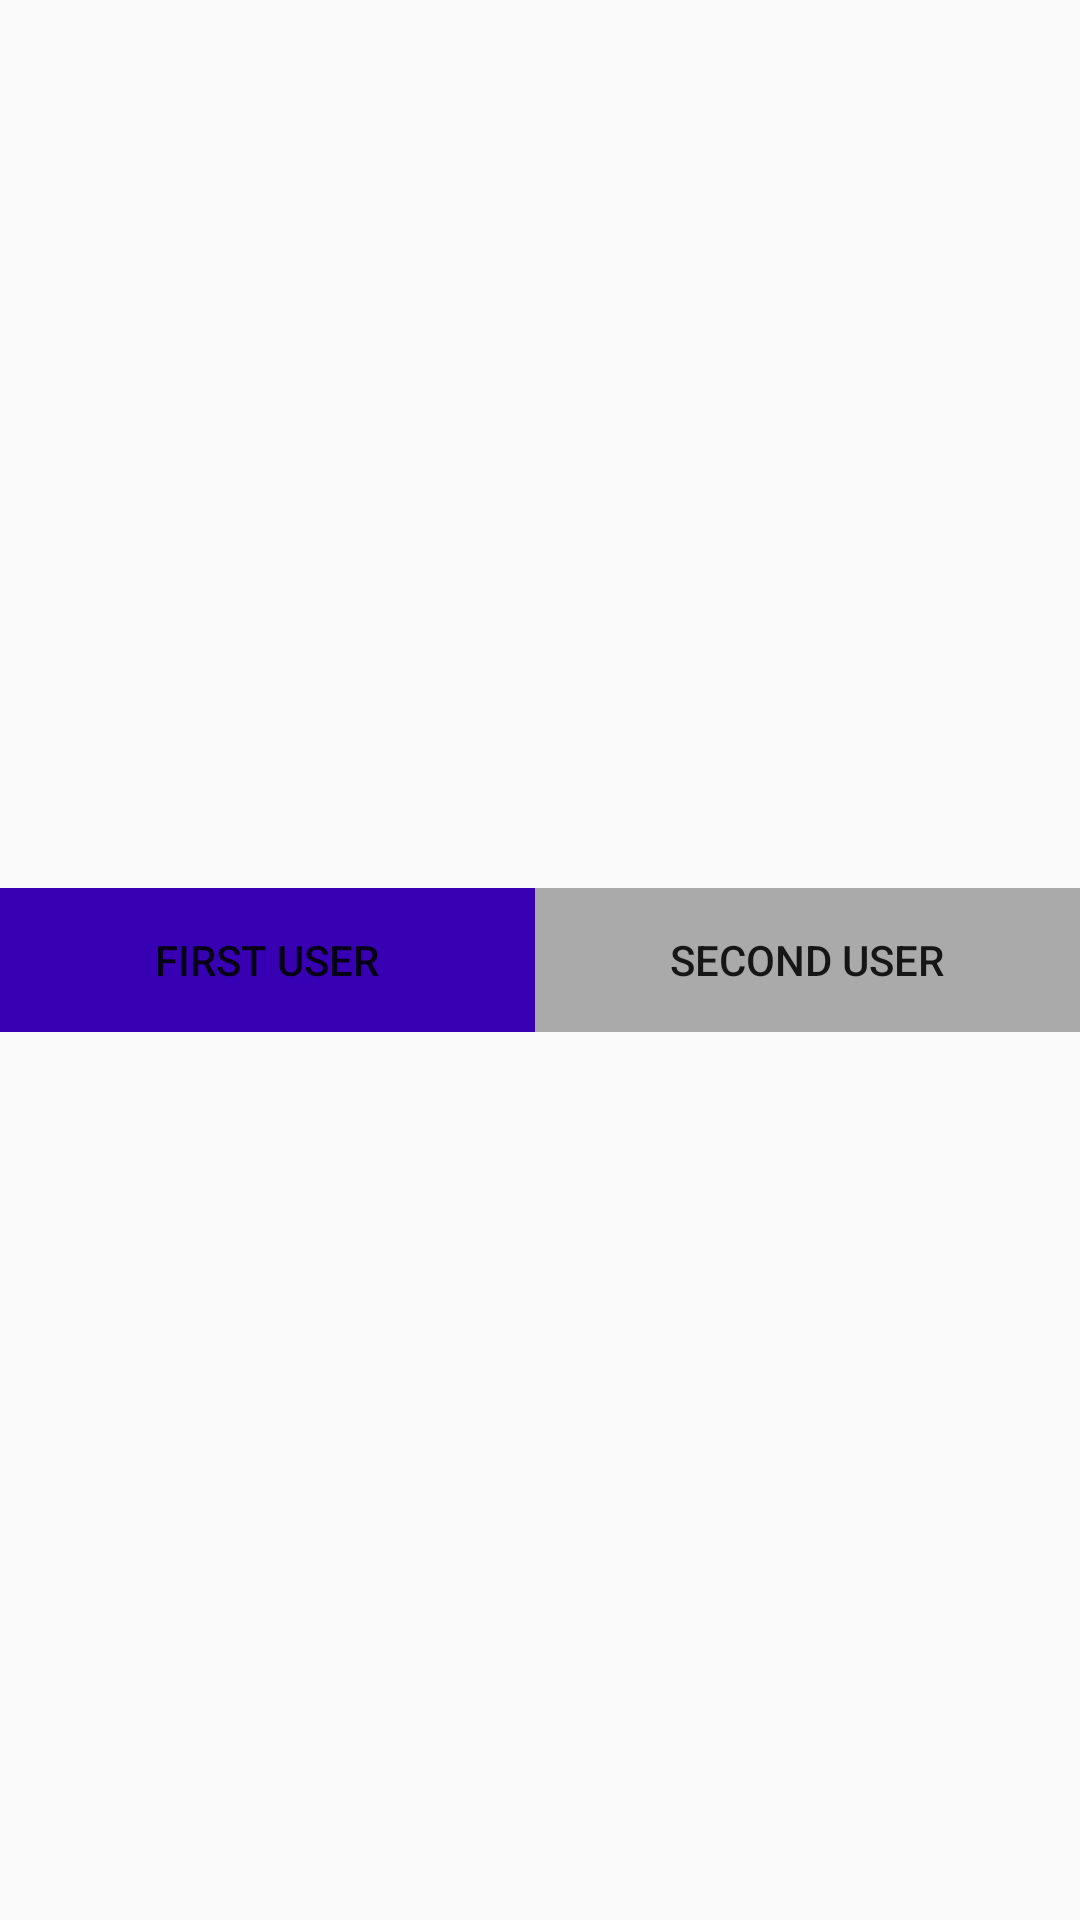

Layout XML and referenced resources for this Android screen:
<!-- AndroidManifest.xml: application theme Theme.Hw3_recyclerview -->
<!-- res/layout/header.xml -->
<?xml version="1.0" encoding="utf-8"?>
<androidx.constraintlayout.widget.ConstraintLayout xmlns:android="http://schemas.android.com/apk/res/android"
    android:layout_width="match_parent"
    android:layout_height="wrap_content"
    xmlns:app="http://schemas.android.com/apk/res-auto">

    <LinearLayout
        android:layout_width="match_parent"
        android:layout_height="wrap_content"
        android:orientation="horizontal"
        app:layout_constraintBottom_toBottomOf="parent"
        app:layout_constraintEnd_toEndOf="parent"
        app:layout_constraintStart_toStartOf="parent"
        app:layout_constraintTop_toTopOf="parent">

        <Button
            android:id="@+id/userFirstButton"
            android:layout_width="wrap_content"
            android:layout_height="wrap_content"
            android:layout_weight="1"
            android:text="First user"
            android:background="@color/design_default_color_primary_variant"
            app:layout_constraintStart_toStartOf="parent"
            app:layout_constraintTop_toTopOf="parent"/>

        <Button
            android:id="@+id/userSecondButton"
            android:layout_width="wrap_content"
            android:layout_height="wrap_content"
            android:layout_weight="1"
            android:text="Second user"
            android:background="@android:color/darker_gray"
            app:layout_constraintEnd_toEndOf="parent"
            app:layout_constraintTop_toTopOf="parent" />
    </LinearLayout>

</androidx.constraintlayout.widget.ConstraintLayout>
<!-- resources referenced by this layout -->
<resources>
  <style name="Theme.Hw3_recyclerview" parent="Theme.AppCompat.Light.DarkActionBar">
          
          <item name="colorPrimary">@color/purple_500</item>
          <item name="colorPrimaryVariant">@color/purple_700</item>
          <item name="colorOnPrimary">@color/white</item>
          
          <item name="colorSecondary">@color/teal_200</item>
          <item name="colorSecondaryVariant">@color/teal_700</item>
          <item name="colorOnSecondary">@color/black</item>
          
          <item name="android:statusBarColor" tools:targetApi="l">?attr/colorPrimaryVariant</item>
          
      </style>
  <!-- not gathered from this repository: default colours our renderer supplied (Android Studio template values) -->
  <color name="purple_500">#FF6200EE</color>
  <color name="purple_700">#FF3700B3</color>
  <color name="teal_200">#FF03DAC5</color>
  <color name="teal_700">#FF018786</color>
  <color name="black">#FF000000</color>
  <color name="white">#FFFFFFFF</color>
</resources>
